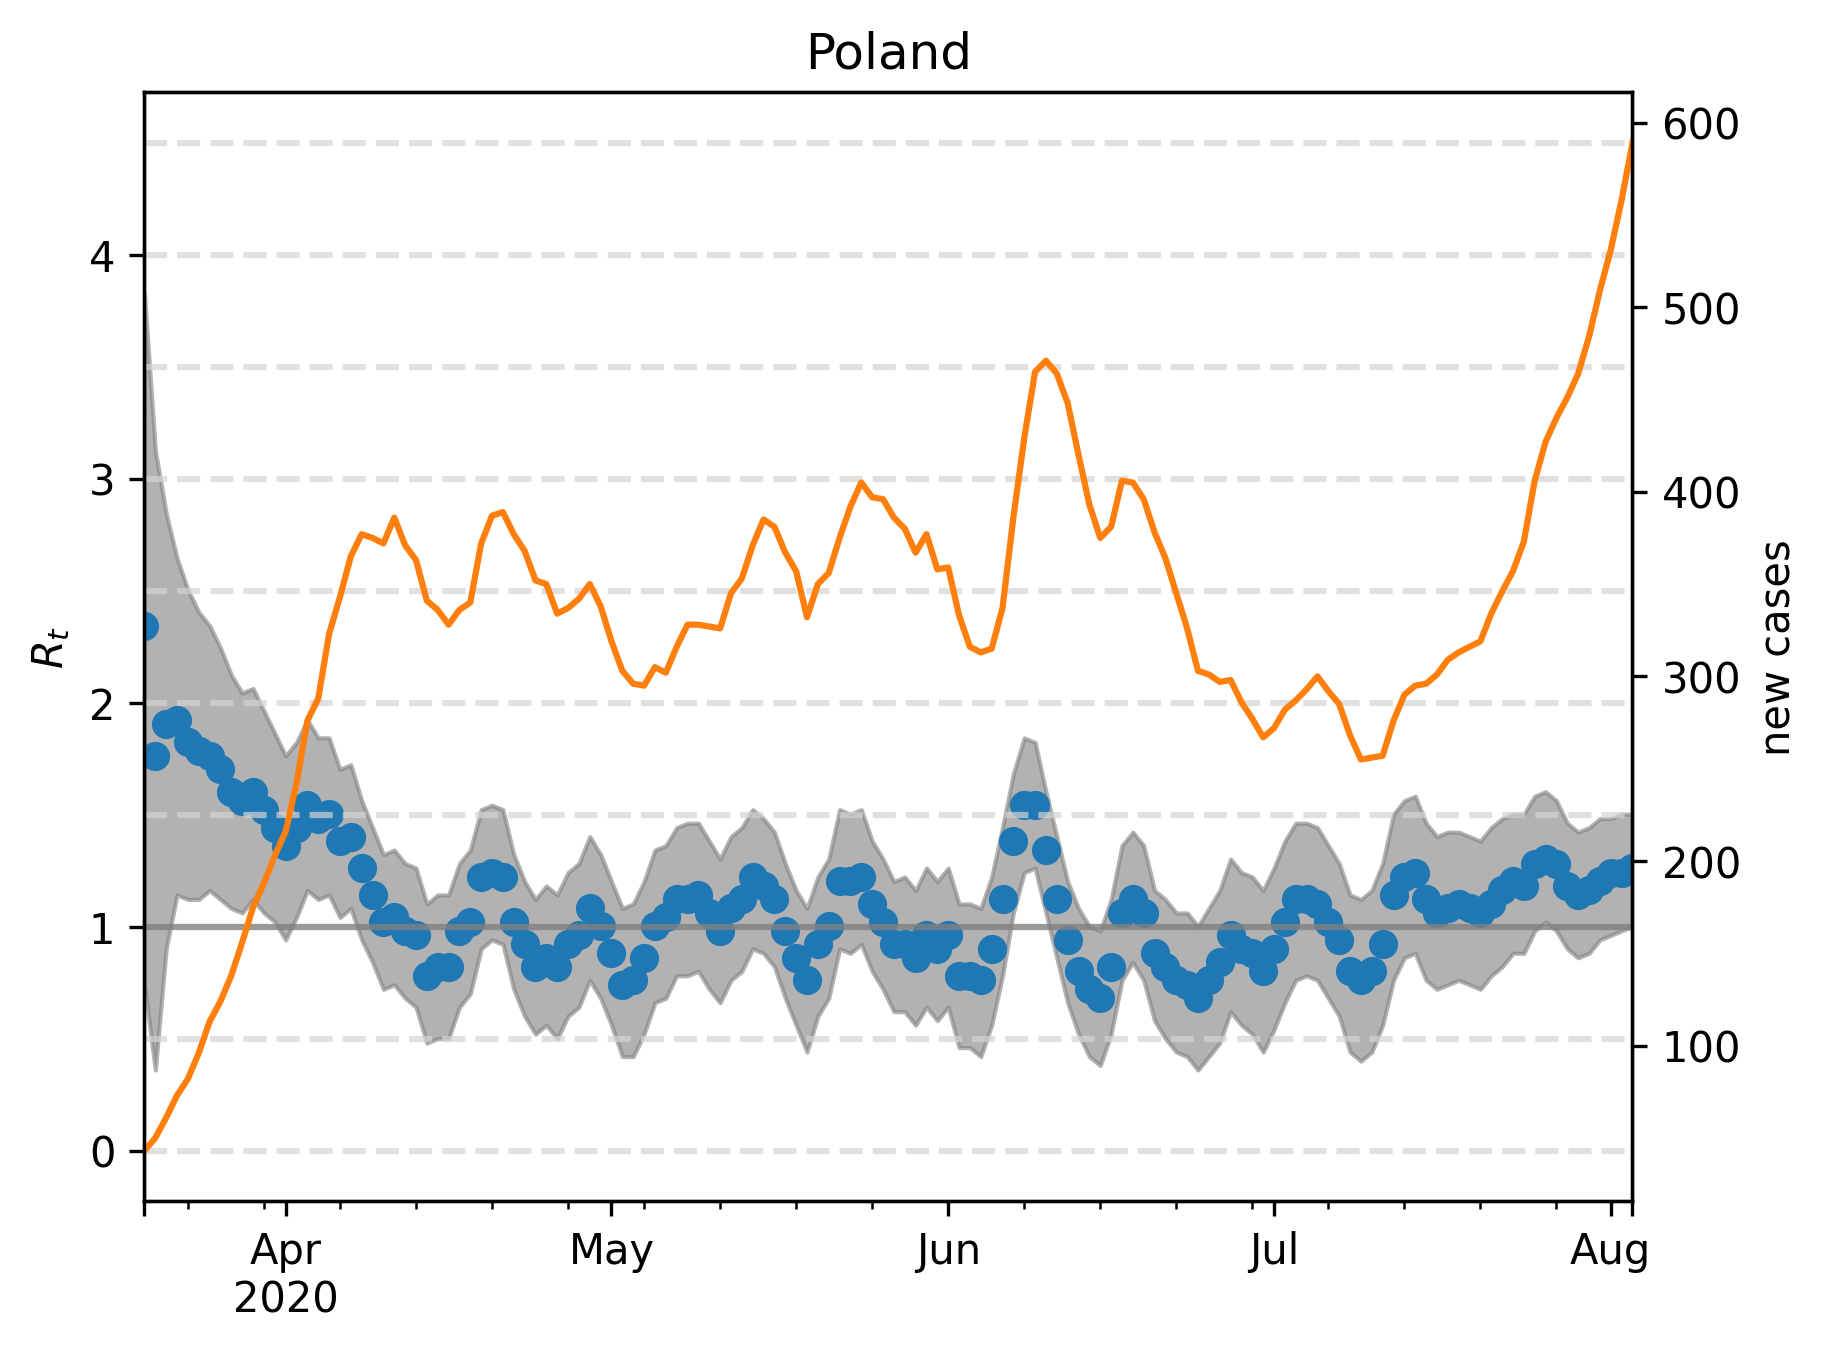

Source data for this figure (header and first rows):
, median, lower, upper, cases, one, hl0.0, hl0.5, hl1.5, hl2.0, hl2.5, hl3.0, hl3.5, hl4.0, hl4.5
2020-03-19, 2.345, 0.7415, 3.828, 43.0, 1, 0.0, 0.5, 1.5, 2.0, 2.5, 3.0, 3.5, 4.0, 4.5
2020-03-20, 1.764, 0.3607, 3.126, 50.0, 1, 0.0, 0.5, 1.5, 2.0, 2.5, 3.0, 3.5, 4.0, 4.5
2020-03-21, 1.904, 0.9018, 2.846, 61.0, 1, 0.0, 0.5, 1.5, 2.0, 2.5, 3.0, 3.5, 4.0, 4.5
2020-03-22, 1.924, 1.142, 2.645, 73.0, 1, 0.0, 0.5, 1.5, 2.0, 2.5, 3.0, 3.5, 4.0, 4.5
2020-03-23, 1.824, 1.122, 2.505, 82.0, 1, 0.0, 0.5, 1.5, 2.0, 2.5, 3.0, 3.5, 4.0, 4.5
2020-03-24, 1.784, 1.122, 2.405, 96.0, 1, 0.0, 0.5, 1.5, 2.0, 2.5, 3.0, 3.5, 4.0, 4.5
2020-03-25, 1.764, 1.162, 2.345, 113.0, 1, 0.0, 0.5, 1.5, 2.0, 2.5, 3.0, 3.5, 4.0, 4.5
2020-03-26, 1.703, 1.122, 2.244, 124.0, 1, 0.0, 0.5, 1.5, 2.0, 2.5, 3.0, 3.5, 4.0, 4.5
2020-03-27, 1.603, 1.082, 2.124, 138.0, 1, 0.0, 0.5, 1.5, 2.0, 2.5, 3.0, 3.5, 4.0, 4.5
2020-03-28, 1.563, 1.062, 2.044, 156.0, 1, 0.0, 0.5, 1.5, 2.0, 2.5, 3.0, 3.5, 4.0, 4.5
2020-03-29, 1.603, 1.122, 2.064, 175.0, 1, 0.0, 0.5, 1.5, 2.0, 2.5, 3.0, 3.5, 4.0, 4.5
2020-03-30, 1.523, 1.062, 1.964, 188.0, 1, 0.0, 0.5, 1.5, 2.0, 2.5, 3.0, 3.5, 4.0, 4.5
2020-03-31, 1.443, 1.022, 1.864, 203.0, 1, 0.0, 0.5, 1.5, 2.0, 2.5, 3.0, 3.5, 4.0, 4.5
2020-04-01, 1.363, 0.9419, 1.764, 216.0, 1, 0.0, 0.5, 1.5, 2.0, 2.5, 3.0, 3.5, 4.0, 4.5
2020-04-02, 1.443, 1.042, 1.824, 242.0, 1, 0.0, 0.5, 1.5, 2.0, 2.5, 3.0, 3.5, 4.0, 4.5
2020-04-03, 1.543, 1.162, 1.924, 276.0, 1, 0.0, 0.5, 1.5, 2.0, 2.5, 3.0, 3.5, 4.0, 4.5
2020-04-04, 1.483, 1.122, 1.844, 288.0, 1, 0.0, 0.5, 1.5, 2.0, 2.5, 3.0, 3.5, 4.0, 4.5
2020-04-05, 1.503, 1.142, 1.844, 323.0, 1, 0.0, 0.5, 1.5, 2.0, 2.5, 3.0, 3.5, 4.0, 4.5
2020-04-06, 1.383, 1.042, 1.703, 343.0, 1, 0.0, 0.5, 1.5, 2.0, 2.5, 3.0, 3.5, 4.0, 4.5
2020-04-07, 1.403, 1.082, 1.723, 365.0, 1, 0.0, 0.5, 1.5, 2.0, 2.5, 3.0, 3.5, 4.0, 4.5
2020-04-08, 1.263, 0.9419, 1.563, 377.0, 1, 0.0, 0.5, 1.5, 2.0, 2.5, 3.0, 3.5, 4.0, 4.5
2020-04-09, 1.142, 0.8417, 1.443, 375.0, 1, 0.0, 0.5, 1.5, 2.0, 2.5, 3.0, 3.5, 4.0, 4.5
2020-04-10, 1.022, 0.7214, 1.323, 372.0, 1, 0.0, 0.5, 1.5, 2.0, 2.5, 3.0, 3.5, 4.0, 4.5
2020-04-11, 1.042, 0.7415, 1.343, 386.0, 1, 0.0, 0.5, 1.5, 2.0, 2.5, 3.0, 3.5, 4.0, 4.5
2020-04-12, 0.982, 0.6814, 1.283, 371.0, 1, 0.0, 0.5, 1.5, 2.0, 2.5, 3.0, 3.5, 4.0, 4.5
2020-04-13, 0.9619, 0.6413, 1.263, 363.0, 1, 0.0, 0.5, 1.5, 2.0, 2.5, 3.0, 3.5, 4.0, 4.5
2020-04-14, 0.7816, 0.481, 1.102, 341.0, 1, 0.0, 0.5, 1.5, 2.0, 2.5, 3.0, 3.5, 4.0, 4.5
2020-04-15, 0.8216, 0.501, 1.142, 336.0, 1, 0.0, 0.5, 1.5, 2.0, 2.5, 3.0, 3.5, 4.0, 4.5
2020-04-16, 0.8216, 0.501, 1.142, 328.0, 1, 0.0, 0.5, 1.5, 2.0, 2.5, 3.0, 3.5, 4.0, 4.5
2020-04-17, 0.982, 0.6413, 1.283, 336.0, 1, 0.0, 0.5, 1.5, 2.0, 2.5, 3.0, 3.5, 4.0, 4.5
2020-04-18, 1.022, 0.7014, 1.343, 340.0, 1, 0.0, 0.5, 1.5, 2.0, 2.5, 3.0, 3.5, 4.0, 4.5
2020-04-19, 1.222, 0.9018, 1.523, 372.0, 1, 0.0, 0.5, 1.5, 2.0, 2.5, 3.0, 3.5, 4.0, 4.5
2020-04-20, 1.242, 0.9419, 1.543, 387.0, 1, 0.0, 0.5, 1.5, 2.0, 2.5, 3.0, 3.5, 4.0, 4.5
2020-04-21, 1.222, 0.9218, 1.523, 389.0, 1, 0.0, 0.5, 1.5, 2.0, 2.5, 3.0, 3.5, 4.0, 4.5
2020-04-22, 1.022, 0.7214, 1.323, 377.0, 1, 0.0, 0.5, 1.5, 2.0, 2.5, 3.0, 3.5, 4.0, 4.5
2020-04-23, 0.9218, 0.6012, 1.202, 368.0, 1, 0.0, 0.5, 1.5, 2.0, 2.5, 3.0, 3.5, 4.0, 4.5
2020-04-24, 0.8216, 0.521, 1.122, 352.0, 1, 0.0, 0.5, 1.5, 2.0, 2.5, 3.0, 3.5, 4.0, 4.5
2020-04-25, 0.8617, 0.5611, 1.182, 350.0, 1, 0.0, 0.5, 1.5, 2.0, 2.5, 3.0, 3.5, 4.0, 4.5
2020-04-26, 0.8216, 0.501, 1.142, 334.0, 1, 0.0, 0.5, 1.5, 2.0, 2.5, 3.0, 3.5, 4.0, 4.5
2020-04-27, 0.9218, 0.6012, 1.242, 337.0, 1, 0.0, 0.5, 1.5, 2.0, 2.5, 3.0, 3.5, 4.0, 4.5
2020-04-28, 0.9619, 0.6413, 1.283, 342.0, 1, 0.0, 0.5, 1.5, 2.0, 2.5, 3.0, 3.5, 4.0, 4.5
2020-04-29, 1.082, 0.7615, 1.403, 350.0, 1, 0.0, 0.5, 1.5, 2.0, 2.5, 3.0, 3.5, 4.0, 4.5
2020-04-30, 1.002, 0.6814, 1.323, 338.0, 1, 0.0, 0.5, 1.5, 2.0, 2.5, 3.0, 3.5, 4.0, 4.5
2020-05-01, 0.8818, 0.5611, 1.202, 319.0, 1, 0.0, 0.5, 1.5, 2.0, 2.5, 3.0, 3.5, 4.0, 4.5
2020-05-02, 0.7415, 0.4208, 1.082, 303.0, 1, 0.0, 0.5, 1.5, 2.0, 2.5, 3.0, 3.5, 4.0, 4.5
2020-05-03, 0.7615, 0.4208, 1.102, 296.0, 1, 0.0, 0.5, 1.5, 2.0, 2.5, 3.0, 3.5, 4.0, 4.5
2020-05-04, 0.8617, 0.521, 1.202, 295.0, 1, 0.0, 0.5, 1.5, 2.0, 2.5, 3.0, 3.5, 4.0, 4.5
2020-05-05, 1.002, 0.6613, 1.343, 305.0, 1, 0.0, 0.5, 1.5, 2.0, 2.5, 3.0, 3.5, 4.0, 4.5
2020-05-06, 1.042, 0.6814, 1.363, 302.0, 1, 0.0, 0.5, 1.5, 2.0, 2.5, 3.0, 3.5, 4.0, 4.5
2020-05-07, 1.122, 0.7816, 1.443, 316.0, 1, 0.0, 0.5, 1.5, 2.0, 2.5, 3.0, 3.5, 4.0, 4.5
2020-05-08, 1.122, 0.7816, 1.463, 328.0, 1, 0.0, 0.5, 1.5, 2.0, 2.5, 3.0, 3.5, 4.0, 4.5
2020-05-09, 1.142, 0.8016, 1.463, 328.0, 1, 0.0, 0.5, 1.5, 2.0, 2.5, 3.0, 3.5, 4.0, 4.5
2020-05-10, 1.062, 0.7214, 1.383, 327.0, 1, 0.0, 0.5, 1.5, 2.0, 2.5, 3.0, 3.5, 4.0, 4.5
2020-05-11, 0.982, 0.6613, 1.303, 326.0, 1, 0.0, 0.5, 1.5, 2.0, 2.5, 3.0, 3.5, 4.0, 4.5
2020-05-12, 1.082, 0.7615, 1.403, 345.0, 1, 0.0, 0.5, 1.5, 2.0, 2.5, 3.0, 3.5, 4.0, 4.5
2020-05-13, 1.122, 0.8016, 1.443, 353.0, 1, 0.0, 0.5, 1.5, 2.0, 2.5, 3.0, 3.5, 4.0, 4.5
2020-05-14, 1.222, 0.9018, 1.523, 371.0, 1, 0.0, 0.5, 1.5, 2.0, 2.5, 3.0, 3.5, 4.0, 4.5
2020-05-15, 1.182, 0.8818, 1.483, 385.0, 1, 0.0, 0.5, 1.5, 2.0, 2.5, 3.0, 3.5, 4.0, 4.5
2020-05-16, 1.122, 0.8216, 1.423, 381.0, 1, 0.0, 0.5, 1.5, 2.0, 2.5, 3.0, 3.5, 4.0, 4.5
2020-05-17, 0.982, 0.6814, 1.283, 367.0, 1, 0.0, 0.5, 1.5, 2.0, 2.5, 3.0, 3.5, 4.0, 4.5
... 78 more rows
